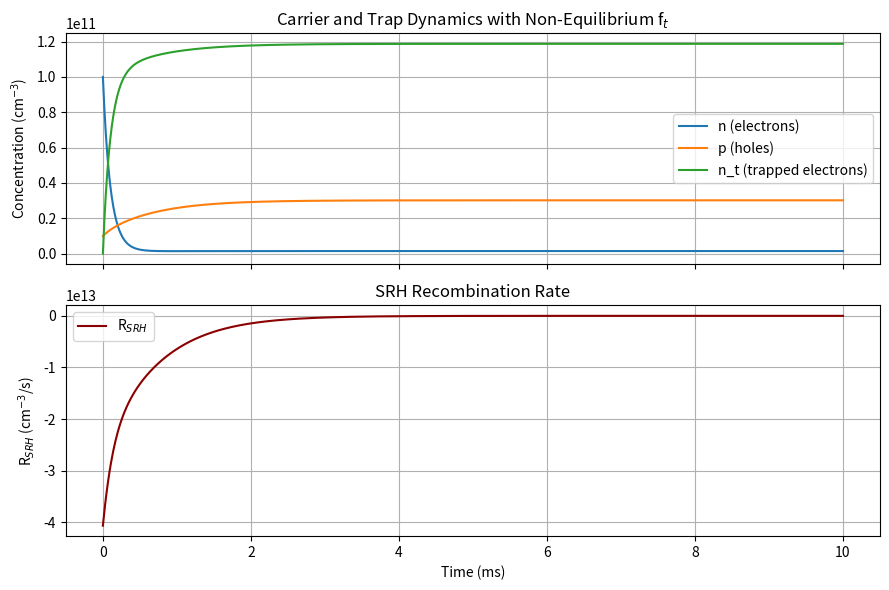

This chart was generated by the following Python code:
import numpy as np
from scipy.integrate import solve_ivp
import matplotlib.pyplot as plt

# --- Physical constants ---
q = 1
k_B = 8.617e-5     # eV/K
T = 300            # K

# --- Parameters ---
N_t = 1e12         # Trap density (cm^-3)
n_init = 1e11
p_init = 1e10

n_t_init = 0

c_n = 1e-8
c_p = 1e-8

E_C = 1.12
E_V = 0.0
E_t = 0.56
n_i = 1.5e10
N_C = 2.8e19
N_V = 1.04e19

n1 = N_C * np.exp(-(E_C - E_t) / (k_B * T))
p1 = N_V * np.exp(-(E_t - E_V) / (k_B * T))
e_n = c_n * n1
e_p = c_p * p1

# --- Updated ODE system with dynamic f_t ---
def srh_system(t, y):
    n, p, n_t = y
    p_t = N_t - n_t
    denom = c_n * n + c_p * p + e_n + e_p
    f_t = (c_n * n + e_p) / denom if denom > 0 else 0.0

    dn_dt = -c_n * n * p_t + e_n * n_t
    dp_dt = -c_p * p * n_t + e_p * p_t
    dn_t_dt = c_n * n * p_t - e_n * n_t - c_p * p * n_t + e_p * p_t
    return [dn_dt, dp_dt, dn_t_dt]

# --- Solve ---
t_span = (0, 1e-2)
y0 = [n_init, p_init, n_t_init]
t_eval = np.linspace(*t_span, 1000)

sol = solve_ivp(srh_system, t_span, y0, method='RK45', t_eval=t_eval, max_step=1e-6)
n, p, n_t = sol.y
p_t = N_t - n_t
R_srh = c_p * p * n_t - e_p * p_t

# --- Plot ---
fig, ax = plt.subplots(2, 1, figsize=(9, 6), sharex=True)

ax[0].plot(sol.t * 1e3, n, label='n (electrons)')
ax[0].plot(sol.t * 1e3, p, label='p (holes)')
ax[0].plot(sol.t * 1e3, n_t, label='n_t (trapped electrons)')
ax[0].set_ylabel('Concentration (cm$^{-3}$)')
ax[0].set_title('Carrier and Trap Dynamics with Non-Equilibrium f$_t$')
ax[0].legend()
ax[0].grid(True)

ax[1].plot(sol.t * 1e3, R_srh, label='R$_{SRH}$', color='darkred')
ax[1].set_xlabel('Time (ms)')
ax[1].set_ylabel('R$_{SRH}$ (cm$^{-3}$/s)')
ax[1].set_title('SRH Recombination Rate')
ax[1].legend()
ax[1].grid(True)

plt.tight_layout()
plt.show()
